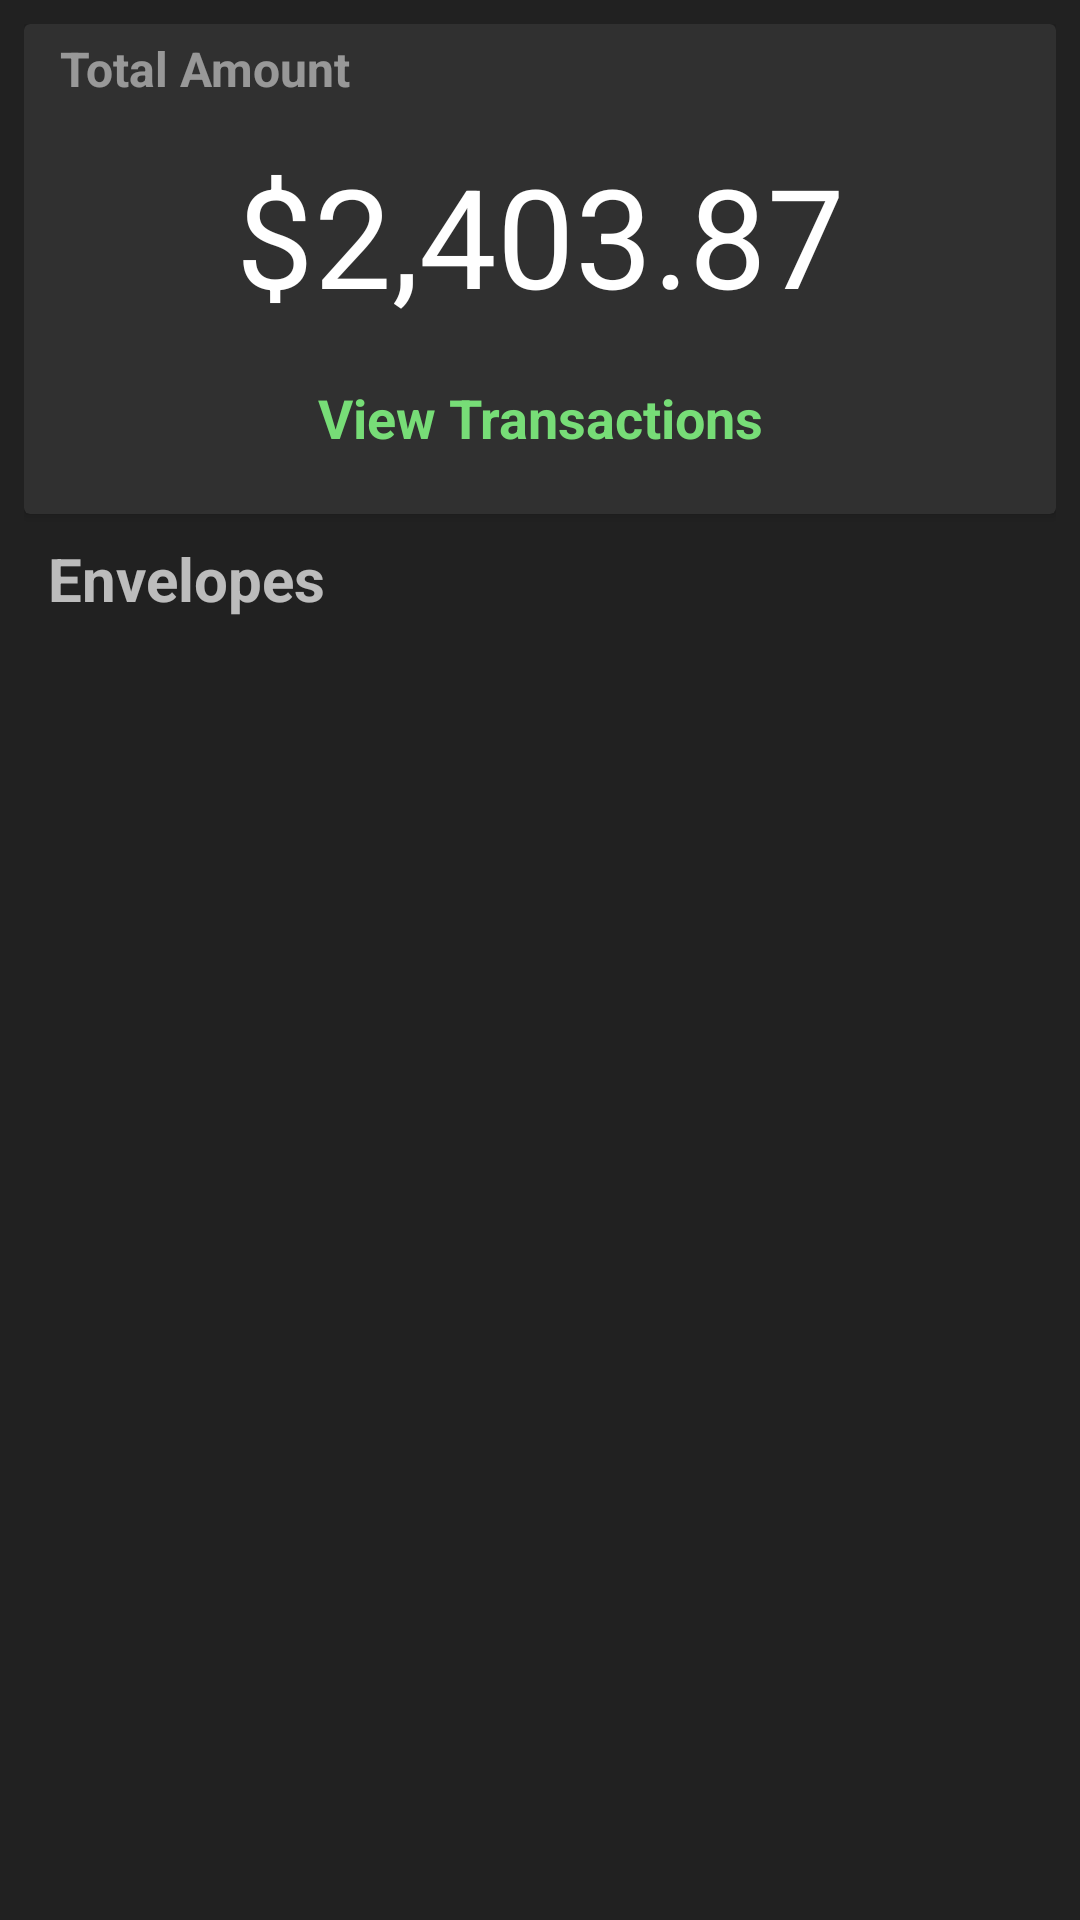

The Android layout XML behind this screen, and the referenced resources:
<!-- AndroidManifest.xml: application theme AppTheme -->
<!-- res/layout/content_dash_board.xml -->
<?xml version="1.0" encoding="utf-8"?>
<android.support.v4.widget.NestedScrollView xmlns:android="http://schemas.android.com/apk/res/android"
    xmlns:app="http://schemas.android.com/apk/res-auto"
    xmlns:tools="http://schemas.android.com/tools"
    android:layout_width="match_parent"
    android:layout_height="match_parent"
    android:background="@color/colorPrimary"
    android:orientation="vertical"
    android:padding="8dp"
    app:layout_behavior="@string/appbar_scrolling_view_behavior"
    tools:context=".DashBoardActivity"
    tools:showIn="@layout/activity_dash_board">

    <LinearLayout
        android:layout_width="match_parent"
        android:layout_height="wrap_content"
        android:orientation="vertical"
        android:paddingBottom="32dp">

        <android.support.v7.widget.CardView
            android:id="@+id/total_amount_view_dash_cardView"
            android:layout_width="match_parent"
            android:layout_height="wrap_content"
            android:clickable="true"
            android:foreground="?android:attr/selectableItemBackground"
            app:cardBackgroundColor="@color/darkmode_card_color"
            android:focusable="true">

            <LinearLayout
                android:layout_width="match_parent"
                android:layout_height="wrap_content"
                android:layout_margin="4dp"
                android:orientation="vertical">

                <TextView
                    android:layout_width="match_parent"
                    android:layout_height="wrap_content"
                    android:layout_marginStart="8dp"
                    android:text="@string/total_amount_text"
                    android:textColor="@color/secondary_text_color"
                    android:textSize="16sp"
                    android:textStyle="bold" />

                <TextView
                    android:id="@+id/total_amount_tv"
                    android:layout_width="match_parent"
                    android:layout_height="wrap_content"
                    android:layout_marginTop="14dp"
                    android:layout_marginBottom="2dp"
                    android:gravity="center"
                    android:text="@string/test_amount_text"
                    android:textAlignment="center"
                    android:textColor="@color/white"
                    android:textSize="46sp" />

                <TextView
                    android:layout_width="match_parent"
                    android:layout_height="wrap_content"
                    android:gravity="center"
                    android:padding="16dp"
                    android:text="@string/view_transactions_text"
                    android:textColor="@color/deposit_color"
                    android:textSize="18sp"
                    android:textStyle="bold" />
            </LinearLayout>
        </android.support.v7.widget.CardView>

        <TextView
            android:layout_width="match_parent"
            android:layout_height="wrap_content"
            android:padding="8dp"
            android:text="@string/envelopes_text"
            android:textColor="@color/secondary_headers_color"
            android:textSize="20sp"
            android:textStyle="bold" />

        <android.support.v7.widget.RecyclerView
            android:id="@+id/rv_envelopes"
            android:layout_width="match_parent"
            android:layout_height="0dp"
            android:layout_weight="4"
            tools:layoutManager="android.support.v7.widget.GridLayoutManager"
            tools:listitem="@layout/envelope_rv"
            tools:spanCount="2">

        </android.support.v7.widget.RecyclerView>
    </LinearLayout>



</android.support.v4.widget.NestedScrollView>
<!-- res/layout/activity_dash_board.xml (included above) -->
<?xml version="1.0" encoding="utf-8"?>
<android.support.design.widget.CoordinatorLayout xmlns:android="http://schemas.android.com/apk/res/android"
    xmlns:app="http://schemas.android.com/apk/res-auto"
    xmlns:tools="http://schemas.android.com/tools"
    android:layout_width="match_parent"
    android:layout_height="match_parent"
    tools:context=".DashBoardActivity">

    <android.support.design.widget.AppBarLayout
        android:layout_width="match_parent"
        android:layout_height="wrap_content"
        app:elevation="0dp"
        android:theme="@style/AppTheme.AppBarOverlay">

        <android.support.v7.widget.Toolbar
            android:id="@+id/toolbar"
            android:layout_width="match_parent"
            android:layout_height="?attr/actionBarSize"
            android:background="?attr/colorPrimary"
            app:popupTheme="@style/AppTheme.PopupOverlay" />

    </android.support.design.widget.AppBarLayout>

    <include layout="@layout/content_dash_board" />

    <android.support.design.widget.FloatingActionButton
        android:id="@+id/fab"
        android:layout_width="wrap_content"
        android:layout_height="wrap_content"
        android:layout_gravity="bottom|end"
        android:layout_margin="@dimen/fab_margin"
        android:tint="@color/white"
        app:srcCompat="@android:drawable/ic_input_add" />


</android.support.design.widget.CoordinatorLayout>
<!-- res/layout/envelope_rv.xml (included above) -->
<?xml version="1.0" encoding="utf-8"?>
<android.support.v7.widget.CardView xmlns:android="http://schemas.android.com/apk/res/android"
    xmlns:app="http://schemas.android.com/apk/res-auto"
    xmlns:tools="http://schemas.android.com/tools"
    android:id="@+id/parent_rv_envelope_cardView"
    android:layout_width="match_parent"
    android:layout_height="wrap_content"
    android:layout_margin="4dp"
    android:clickable="true"
    android:transitionName="cardTotalAmount"
    android:foreground="?android:attr/selectableItemBackground"
    android:orientation="vertical"
    android:paddingBottom="4dp"
    app:cardBackgroundColor="@color/darkmode_card_color"
    app:cardCornerRadius="3dp"
    android:focusable="true">

    <LinearLayout
        android:layout_width="match_parent"
        android:layout_height="match_parent"
        android:orientation="vertical">

        <TextView
            android:id="@+id/category_tv"
            android:layout_width="match_parent"
            android:layout_height="wrap_content"
            android:paddingStart="8dp"
            android:paddingTop="4dp"
            android:singleLine="true"
            android:text="@string/test_rent_text"
            android:textAlignment="textStart"
            android:textAllCaps="false"
            android:textColor="@color/secondary_headers_color"
            android:textSize="18sp"
            android:textStyle="bold"
            app:layout_constraintEnd_toEndOf="parent"
            app:layout_constraintStart_toStartOf="parent"
            app:layout_constraintTop_toTopOf="parent" />

        <TextView
            android:transitionName="totalAmount"
            android:id="@+id/amount_tv"
            android:layout_width="match_parent"
            android:layout_height="wrap_content"
            android:paddingBottom="4dp"
            android:text="@string/test_2000_text"
            android:textAlignment="center"
            android:textColor="@color/white"
            android:textSize="24sp"
            app:layout_constraintBottom_toBottomOf="parent"
            app:layout_constraintEnd_toEndOf="parent"
            app:layout_constraintStart_toStartOf="parent"
            app:layout_constraintTop_toBottomOf="@+id/category_tv" />

        <ProgressBar
            android:id="@+id/progressBar"
            style="@style/Widget.AppCompat.ProgressBar.Horizontal"
            android:layout_width="match_parent"
            android:layout_height="wrap_content"
            android:indeterminateTintMode="src_in"
            android:max="100"
            android:progress="50"
            android:scaleY="4" />

    </LinearLayout>


</android.support.v7.widget.CardView>
<!-- resources referenced by this layout -->
<resources>
  <color name="colorPrimary">#212121</color>
  <color name="darkmode_card_color">#303030</color>
  <color name="deposit_color">@color/colorAccent</color>
  <color name="secondary_headers_color">#B3FFFFFF</color>
  <color name="secondary_text_color">#80FFFFFF</color>
  <color name="white">#FFFFFF</color>
  <string name="envelopes_text">Envelopes</string>
  <string name="test_2000_text">2000.00</string>
  <string name="test_amount_text">$2,403.87</string>
  <string name="test_rent_text">Rent</string>
  <string name="total_amount_text">Total Amount</string>
  <string name="view_transactions_text">View Transactions</string>
  <style name="AppTheme.AppBarOverlay" parent="ThemeOverlay.AppCompat.Dark.ActionBar" />
  <style name="AppTheme.PopupOverlay" parent="ThemeOverlay.AppCompat.Light" />
  <style name="AppTheme" parent="Theme.AppCompat.Light.DarkActionBar">
          
          <item name="colorPrimary">@color/colorPrimary</item>
          <item name="colorPrimaryDark">@color/colorPrimaryDark</item>
          <item name="colorAccent">@color/colorAccent</item>
  
  
          <item name="android:windowActivityTransitions" tools:targetApi="lollipop">true</item>
  
          
          <item name="android:windowContentTransitions" tools:targetApi="lollipop">true</item>
  
  
          
          <item name="android:windowSharedElementEnterTransition" tools:targetApi="lollipop">@android:transition/move</item>
          <item name="android:windowSharedElementExitTransition" tools:targetApi="lollipop">@android:transition/move</item>
  
      </style>
  <color name="colorAccent">#77dd77   </color>
  <color name="colorPrimaryDark">#212121</color>
</resources>
